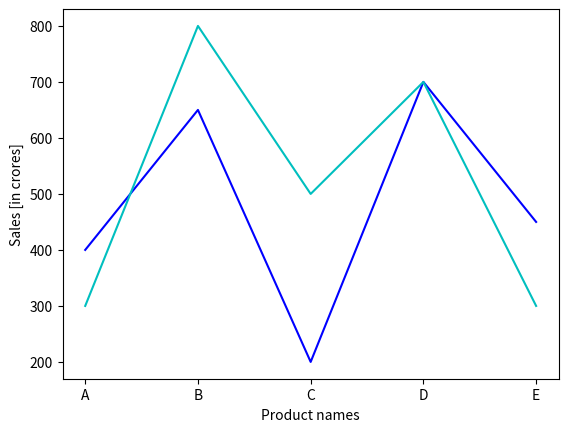

This chart was generated by the following Python code:
print("Hello World")
import matplotlib.pyplot as pl
y1=[400,650,200,700,450]
y2=[300,800,500,700,300]
x=['A','B','C','D','E']
pl.plot(x,y1,'b')
pl.plot(x,y2,'c')
pl.xlabel("Product names");
pl.ylabel("Sales [in crores]");
pl.show()
